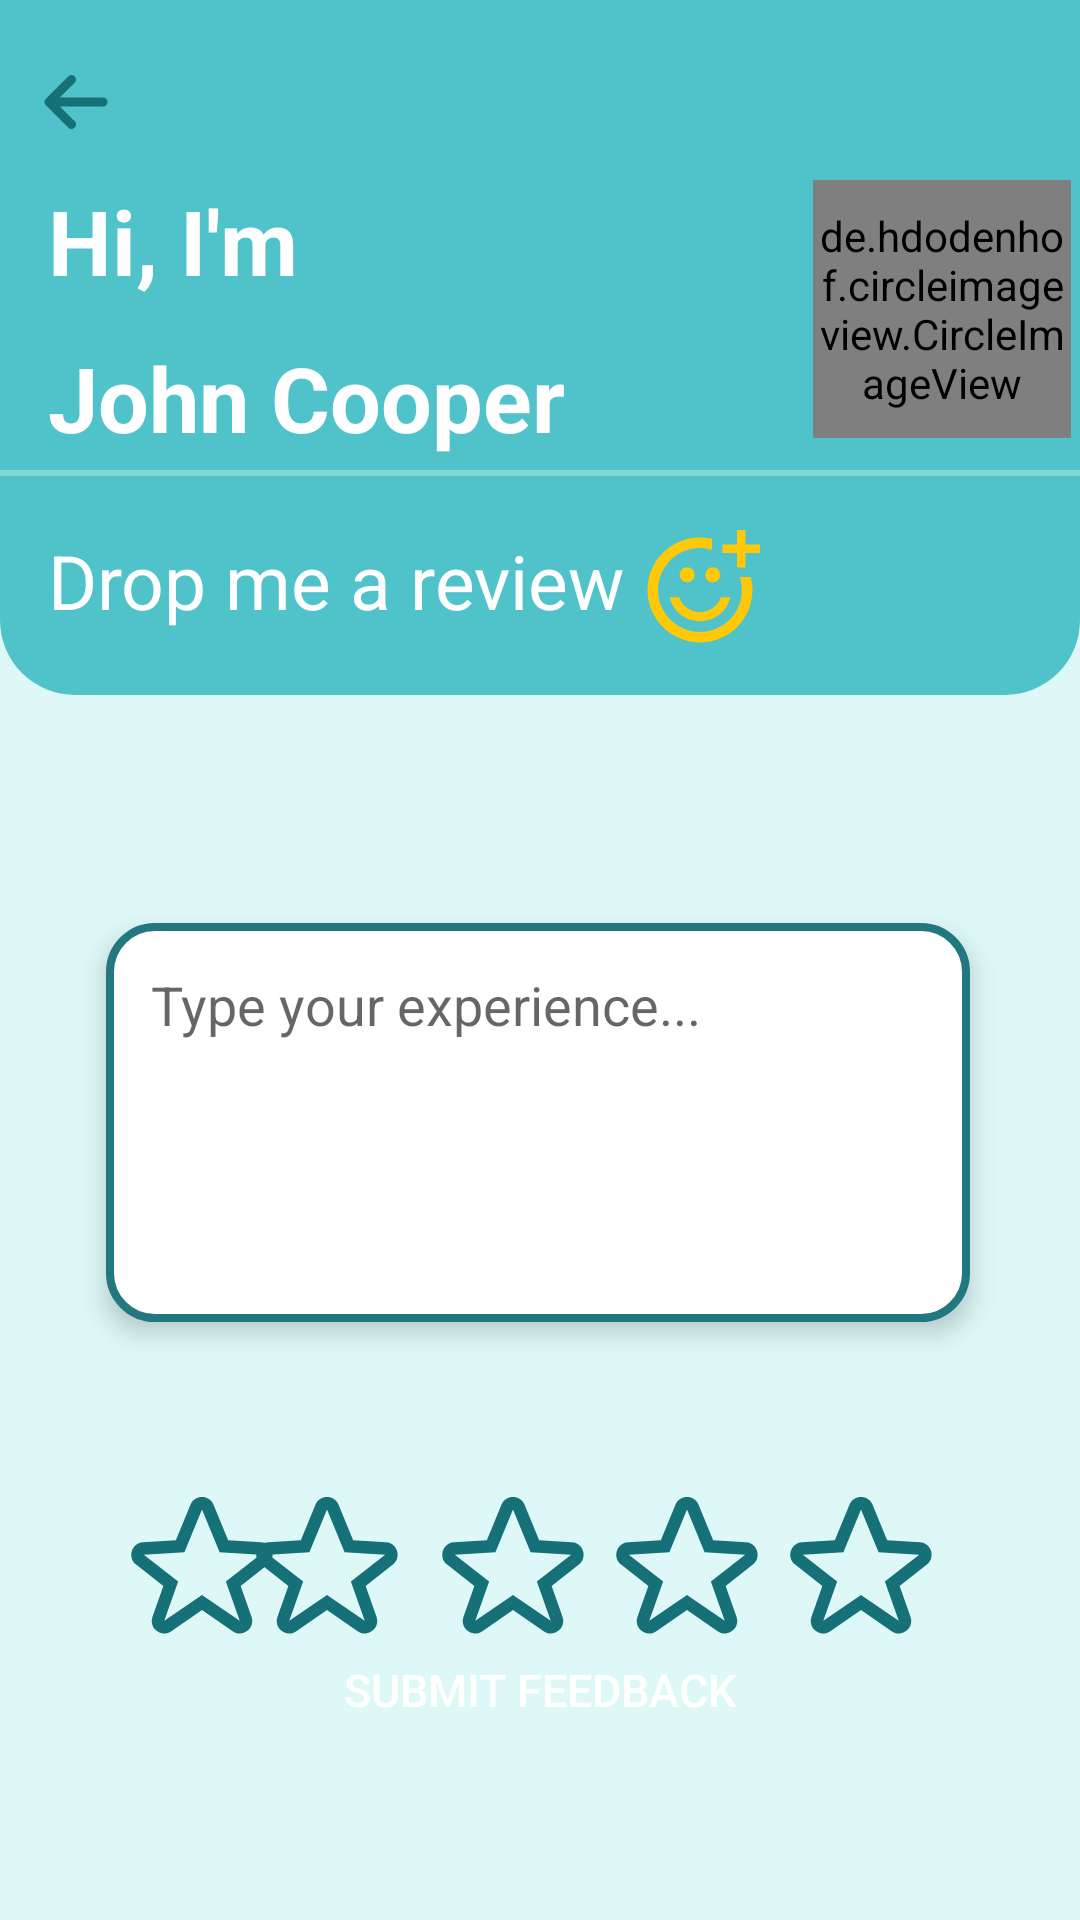

This screen was rendered from an Android layout file. Write that file and the resources it references.
<!-- AndroidManifest.xml: application theme Theme.I2106595 -->
<!-- res/layout/reviewpage.xml -->
<?xml version="1.0" encoding="utf-8"?>
<androidx.constraintlayout.widget.ConstraintLayout xmlns:android="http://schemas.android.com/apk/res/android"
    xmlns:app="http://schemas.android.com/apk/res-auto"
    xmlns:tools="http://schemas.android.com/tools"
    android:layout_width="match_parent"
    android:layout_height="match_parent"
    android:background="#DEF8F8"
    tools:context=".MainActivity">


    <ImageView
        android:id="@+id/star5"
        android:layout_width="wrap_content"
        android:layout_height="wrap_content"
        android:layout_marginEnd="48dp"
        app:layout_constraintEnd_toEndOf="parent"
        app:layout_constraintTop_toTopOf="@+id/star4"
        app:srcCompat="@drawable/emptystar" />

    <ImageView
        android:id="@+id/star4"
        android:layout_width="wrap_content"
        android:layout_height="wrap_content"
        android:layout_marginEnd="8dp"
        app:layout_constraintEnd_toStartOf="@+id/star5"
        app:layout_constraintTop_toTopOf="@+id/star3"
        app:srcCompat="@drawable/emptystar" />

    <ImageView
        android:id="@+id/star1"
        android:layout_width="wrap_content"
        android:layout_height="wrap_content"
        android:layout_marginStart="48dp"
        android:layout_marginTop="56dp"
        android:layout_marginEnd="3dp"
        app:layout_constraintEnd_toStartOf="@+id/star2"
        app:layout_constraintHorizontal_bias="0.333"
        app:layout_constraintStart_toStartOf="parent"
        app:layout_constraintTop_toBottomOf="@+id/reviewScrollView"
        app:srcCompat="@drawable/emptystar" />

    <ImageView
        android:id="@+id/star3"
        android:layout_width="wrap_content"
        android:layout_height="wrap_content"
        android:layout_marginEnd="8dp"
        app:layout_constraintEnd_toStartOf="@+id/star4"
        app:layout_constraintTop_toTopOf="@+id/star2"
        app:srcCompat="@drawable/emptystar" />

    <ImageView
        android:id="@+id/star2"
        android:layout_width="wrap_content"
        android:layout_height="wrap_content"
        android:layout_marginEnd="12dp"
        app:layout_constraintEnd_toStartOf="@+id/star3"
        app:layout_constraintTop_toTopOf="@+id/star1"
        app:srcCompat="@drawable/emptystar" />


    <Button
        android:id="@+id/signupButton"
        android:layout_width="0dp"
        android:layout_height="0dp"
        android:layout_marginBottom="52dp"
        android:background="@drawable/rounded_details"
        android:backgroundTint="#157177"
        android:backgroundTintMode="src_over"
        android:text="Submit Feedback"
        android:textColor="@color/white"
        android:textSize="15sp"
        app:layout_constraintBottom_toBottomOf="parent"
        app:layout_constraintHeight_percent="0.08"
        app:layout_constraintLeft_toLeftOf="parent"
        app:layout_constraintRight_toRightOf="parent"
        app:layout_constraintTop_toBottomOf="@+id/star3"
        app:layout_constraintVertical_bias="0.904"
        app:layout_constraintWidth_percent="0.75" />

    <androidx.constraintlayout.widget.ConstraintLayout
        android:id="@+id/constraintLayout"
        android:layout_width="match_parent"
        android:layout_height="wrap_content"
        android:background="@drawable/upsidedownrectangle"
        android:paddingBottom="15dp"
        app:layout_constraintStart_toStartOf="parent"
        app:layout_constraintTop_toTopOf="parent">


        <TextView
            android:id="@+id/position"
            android:layout_width="wrap_content"
            android:layout_height="40dp"
            android:layout_marginTop="18dp"
            android:drawableEnd="@drawable/emojiplus"
            android:drawablePadding="5dp"
            android:text="Drop me a review"
            android:textColor="@color/white"
            android:textSize="25sp"
            app:layout_constraintStart_toStartOf="@+id/mentorName"
            app:layout_constraintTop_toBottomOf="@+id/view2" />

        <View
            android:id="@+id/view2"
            android:layout_width="match_parent"
            android:layout_height="2dp"
            android:layout_marginTop="4dp"
            android:background="#7FD9D3"
            app:layout_constraintTop_toBottomOf="@id/mentorName"
            tools:layout_editor_absoluteX="0dp" />

        <TextView
            android:id="@+id/mentorName"
            android:layout_width="wrap_content"
            android:layout_height="wrap_content"
            android:layout_marginTop="12dp"
            android:text="John Cooper"
            android:textColor="@color/white"
            android:textSize="30sp"
            android:textStyle="bold"
            app:layout_constraintStart_toStartOf="@+id/hiText"
            app:layout_constraintTop_toBottomOf="@+id/hiText" />

        <ImageView
            android:id="@+id/imageView4"
            android:layout_width="43dp"
            android:layout_height="36dp"
            android:layout_marginStart="4dp"
            android:layout_marginTop="16dp"
            app:layout_constraintStart_toStartOf="parent"
            app:layout_constraintTop_toTopOf="parent"
            app:srcCompat="@drawable/leftarrow" />

        <TextView
            android:id="@+id/hiText"
            android:layout_width="wrap_content"
            android:layout_height="wrap_content"
            android:layout_marginStart="12dp"

            android:layout_marginTop="8dp"
            android:text="Hi, I'm"
            android:textColor="@color/white"
            android:textSize="30sp"
            android:textStyle="bold"
            app:layout_constraintStart_toStartOf="@+id/imageView4"
            app:layout_constraintTop_toBottomOf="@+id/imageView4" />

        <de.hdodenhof.circleimageview.CircleImageView
            android:id="@+id/imageView9"
            android:layout_width="86dp"
            android:layout_height="86dp"
            android:layout_marginStart="168dp"
            android:background="@drawable/circle"
            android:src="@mipmap/johnmayer_round"
            app:civ_border_color="#7FD9D3"
            app:civ_border_width="5dp"
            app:layout_constraintEnd_toEndOf="parent"
            app:layout_constraintStart_toEndOf="@+id/hiText"
            app:layout_constraintTop_toTopOf="@+id/hiText" />


    </androidx.constraintlayout.widget.ConstraintLayout>

    <ScrollView
        android:id="@+id/reviewScrollView"
        android:layout_width="0dp"
        android:layout_height="133dp"
        android:layout_marginTop="76dp"
        android:background="@drawable/experiencebox"
        android:elevation="5dp"
        app:layout_constraintHorizontal_bias="0.493"
        app:layout_constraintLeft_toLeftOf="parent"
        app:layout_constraintRight_toRightOf="parent"
        app:layout_constraintTop_toBottomOf="@+id/constraintLayout"
        app:layout_constraintWidth_percent="0.8">

        <EditText
            android:id="@+id/reviewText"
            android:layout_width="match_parent"
            android:layout_height="wrap_content"
            android:ems="10"
            android:gravity="top|start"
            android:inputType="textMultiLine"
            android:padding="15dp"
            android:backgroundTint="@android:color/transparent"
            android:background="@android:color/transparent"
            android:hint="Type your experience..."
            android:textColor="#80000000" />

    </ScrollView>


</androidx.constraintlayout.widget.ConstraintLayout>
<!-- resources referenced by this layout -->
<resources>
  <color name="white">#FFFFFFFF</color>
  <!-- drawable circle (drawable) -->
  <?xml version="1.0" encoding="utf-8"?>
  <shape xmlns:android="http://schemas.android.com/apk/res/android"
      android:shape="oval">
      <solid android:color="#80bfeae5" />
      <corners android:radius="10dp"/>
  </shape>
  <!-- drawable emptystar (drawable) -->
  <vector android:height="50dp" android:viewportHeight="24"
      android:viewportWidth="24" android:width="50dp" xmlns:android="http://schemas.android.com/apk/res/android">
      <path android:fillColor="#157177" android:fillType="evenOdd" android:pathData="M10.151,2.365C10.831,0.714 13.169,0.714 13.849,2.365L16.186,8.039L21.426,8.347C23.263,8.455 23.991,10.779 22.544,11.916L18.182,15.343L19.92,20.269C20.565,22.096 18.497,23.68 16.901,22.583L12,19.213L7.099,22.583C5.503,23.68 3.435,22.096 4.08,20.269L5.818,15.343L1.456,11.916C0.009,10.779 0.737,8.455 2.575,8.347L7.814,8.039L10.151,2.365ZM12,3.126L9.186,9.961L2.692,10.343L8.182,14.657L5.966,20.935L12,16.787L18.034,20.935L15.818,14.657L21.308,10.343L14.814,9.961L12,3.126Z"/>
  </vector>
  <!-- drawable experiencebox (drawable) -->
  <?xml version="1.0" encoding="utf-8"?>
  <layer-list xmlns:android="http://schemas.android.com/apk/res/android">
      <item>
          <shape android:shape="rectangle">
              <solid android:color="@color/white" />
              <stroke
                  android:color="#22787E"
                  android:width="2.5dp" /> 
              <corners android:radius="15dp" />
          </shape>
      </item>
  </layer-list>
  <!-- drawable leftarrow (drawable) -->
  <vector xmlns:android="http://schemas.android.com/apk/res/android"
      android:width="800dp"
      android:height="800dp"
      android:viewportWidth="24"
      android:viewportHeight="24">
    <path
        android:pathData="M6,12H18M6,12L11,7M6,12L11,17"
        android:strokeLineJoin="round"
        android:strokeWidth="2"
        android:fillColor="#00000000"
        android:strokeColor="#157177"
        android:strokeLineCap="round"/>
  </vector>
  <!-- drawable upsidedownrectangle (drawable) -->
  <?xml version="1.0" encoding="utf-8"?>
  <shape xmlns:android="http://schemas.android.com/apk/res/android"
      android:shape="rectangle">
      <solid android:color="#50C2C9" />
      <corners android:bottomLeftRadius="25dp"
          android:bottomRightRadius="25dp" />
  </shape>
  <!-- mipmap johnmayer_round (mipmap-anydpi-v26) -->
  <?xml version="1.0" encoding="utf-8"?>
  <adaptive-icon xmlns:android="http://schemas.android.com/apk/res/android">
      <background android:drawable="@color/johnmayer_background"/>
      <foreground android:drawable="@mipmap/johnmayer_foreground"/>
  </adaptive-icon>
  <style name="Theme.I2106595" parent="Base.Theme.I2106595" />
  <color name="johnmayer_background">#7FD9D3</color>
  <style name="Base.Theme.I2106595" parent="Theme.AppCompat.Light.NoActionBar">
          
          
      </style>
</resources>
